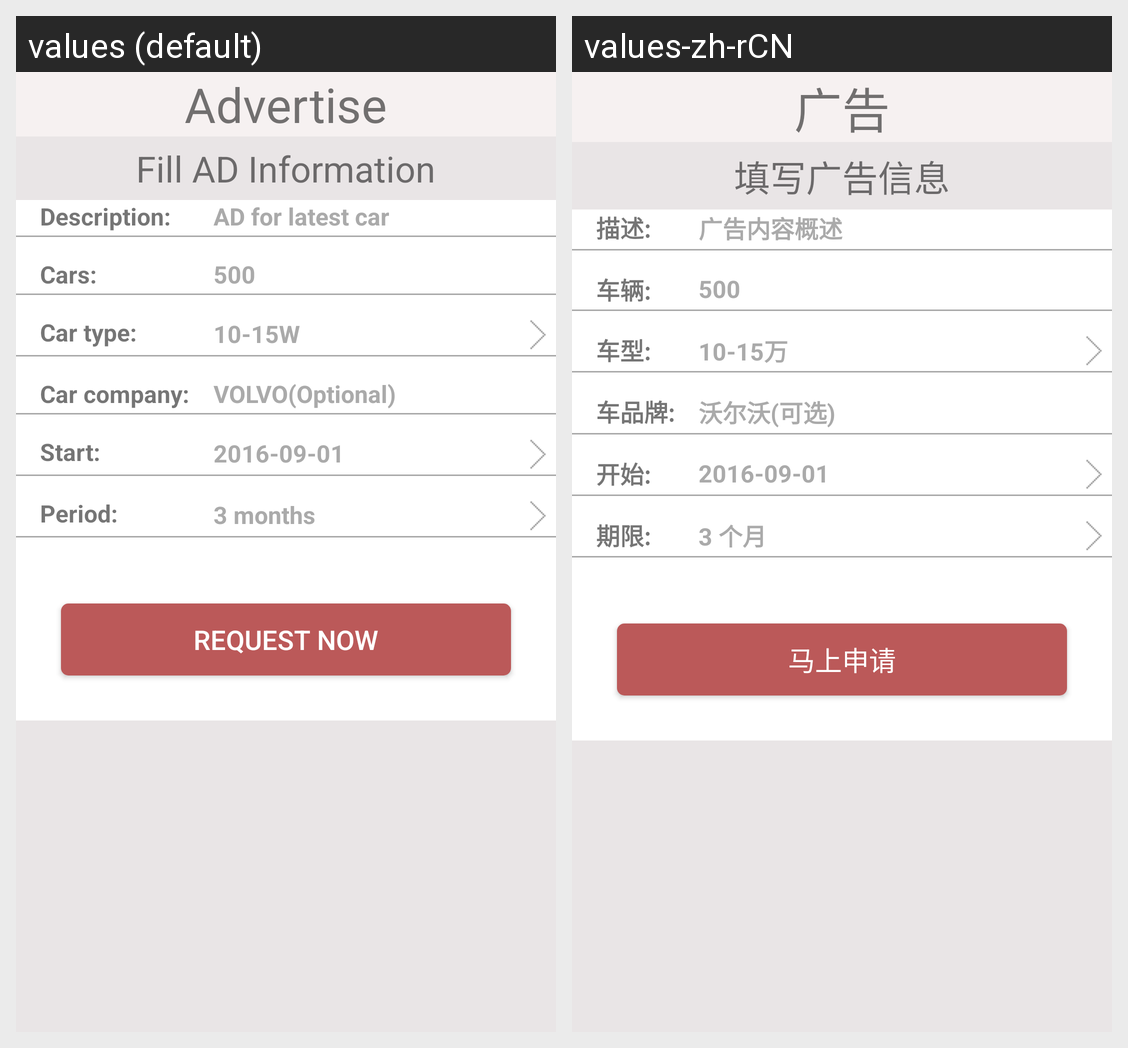

Strings drawn on this Android screen and how each of the app's shown locales translates them:
Android screen res/layout/fragment_client_push.xml rendered under 2 locales, left to right: values (default), values-zh-rCN. Device: Nexus 5 (rendered at 1080×1920; each locale shown at half size, 540×960, under a caption strip naming it); theme AppTheme.
Strings drawn on this screen, with the default value and each locale's value (text and hints the layout hard-codes, and strings that could not be matched under every locale, appear in the picture but are not listed):

title_ad
  values: Advertise
  values-zh-rCN: 广告

client_fill_ad_info_title
  values: Fill AD Information
  values-zh-rCN: 填写广告信息

client_ad_description
  values: Description:
  values-zh-rCN: 描述:

client_ad_description_hint
  values: AD for latest car
  values-zh-rCN: 广告内容概述

client_ad_cars
  values: Cars:
  values-zh-rCN: 车辆:

client_ad_cars_hint
  values: 500
  values-zh-rCN: 500

client_ad_car_type
  values: Car type:
  values-zh-rCN: 车型:

client_ad_car_type_hint
  values: 10-15W
  values-zh-rCN: 10-15万

client_ad_car_company
  values: Car company:
  values-zh-rCN: 车品牌:

client_ad_car_company_hint
  values: VOLVO(Optional)
  values-zh-rCN: 沃尔沃(可选)

client_ad_start_date
  values: Start:
  values-zh-rCN: 开始:

client_ad_start_date_hint
  values: 2016-09-01
  values-zh-rCN: 2016-09-01

client_ad_period
  values: Period:
  values-zh-rCN: 期限:

client_ad_period_hint
  values: 3 months
  values-zh-rCN: 3 个月

client_request
  values: Request Now
  values-zh-rCN: 马上申请
